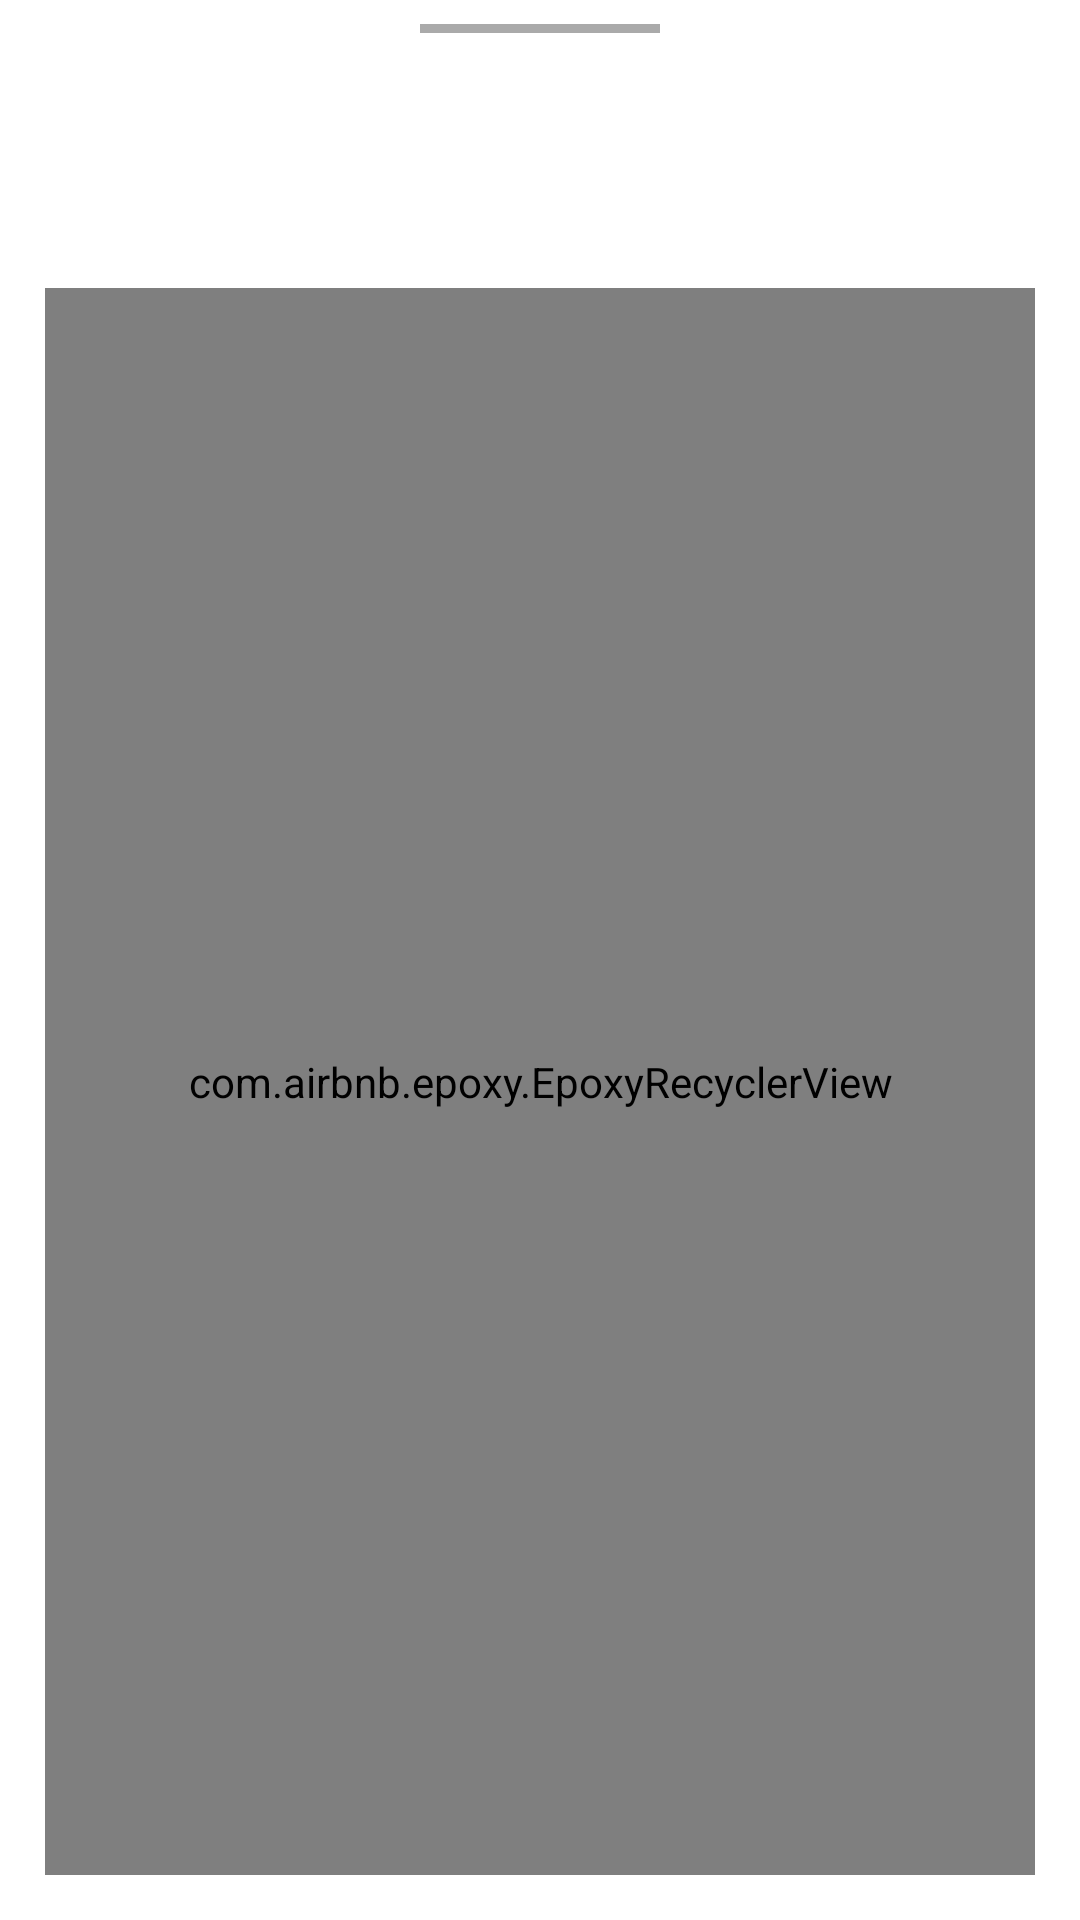

The Android layout XML behind this screen, and the referenced resources:
<!-- AndroidManifest.xml: application theme Theme.GetVaccinated -->
<!-- res/layout/layout_statedistrict_dialog.xml -->
<?xml version="1.0" encoding="utf-8"?>
<androidx.constraintlayout.widget.ConstraintLayout xmlns:android="http://schemas.android.com/apk/res/android"
    xmlns:app="http://schemas.android.com/apk/res-auto"
    xmlns:tools="http://schemas.android.com/tools"
    android:layout_width="match_parent"
    android:layout_height="match_parent"
    android:minHeight="600dp">

    <View
        android:id="@+id/divider"
        android:layout_width="80dp"
        android:layout_height="3dp"
        android:layout_marginTop="8dp"
        android:background="@android:color/darker_gray"
        app:layout_constraintEnd_toEndOf="parent"
        app:layout_constraintStart_toStartOf="parent"
        app:layout_constraintTop_toTopOf="parent" />

    <com.google.android.material.textview.MaterialTextView
        android:id="@+id/bottomSheetTitle"
        android:layout_width="match_parent"
        android:layout_height="55dp"
        android:layout_margin="15dp"
        android:gravity="center_vertical"
        android:paddingStart="10dp"
        android:paddingEnd="10dp"
        android:textAppearance="@style/TextAppearance.MaterialComponents.Headline5"
        android:textStyle="bold"
        app:autoSizeMaxTextSize="22dp"
        app:autoSizeMinTextSize="20dp"
        app:autoSizeStepGranularity="2dp"
        app:autoSizeTextType="uniform"
        app:layout_constraintEnd_toEndOf="parent"
        app:layout_constraintStart_toStartOf="parent"
        app:layout_constraintTop_toBottomOf="@id/divider"
        tools:text="@string/select_your_state" />

    <com.airbnb.epoxy.EpoxyRecyclerView
        android:id="@+id/dataList"
        android:layout_width="match_parent"
        android:layout_height="0dp"
        android:layout_margin="15dp"
        app:layout_constraintBottom_toBottomOf="parent"
        app:layout_constraintEnd_toEndOf="parent"
        app:layout_constraintStart_toStartOf="parent"
        app:layout_constraintTop_toBottomOf="@+id/bottomSheetTitle" />
</androidx.constraintlayout.widget.ConstraintLayout>
<!-- resources referenced by this layout -->
<resources>
  <string name="select_your_state">Select Your State</string>
  <style name="Theme.GetVaccinated" parent="Theme.MaterialComponents.DayNight.DarkActionBar">
          
          <item name="colorPrimary">@color/yellow_200</item>
          <item name="colorPrimaryVariant">@color/yellow_700</item>
          <item name="colorOnPrimary">@color/white</item>
          <item name="android:forceDarkAllowed" tools:targetApi="q">false</item>
          
          <item name="colorSecondary">@color/blue_200</item>
          <item name="colorSecondaryVariant">@color/blue_700</item>
          <item name="colorOnSecondary">@color/black</item>
          
          <item name="android:statusBarColor">@color/blue_700</item>
          
      </style>
  <color name="yellow_200">#FDBC00</color>
  <color name="yellow_700">#ECAF04</color>
  <color name="white">#FFFFFFFF</color>
  <color name="blue_200">#0138A5</color>
  <color name="blue_700">#012367</color>
  <color name="black">#FF000000</color>
</resources>
